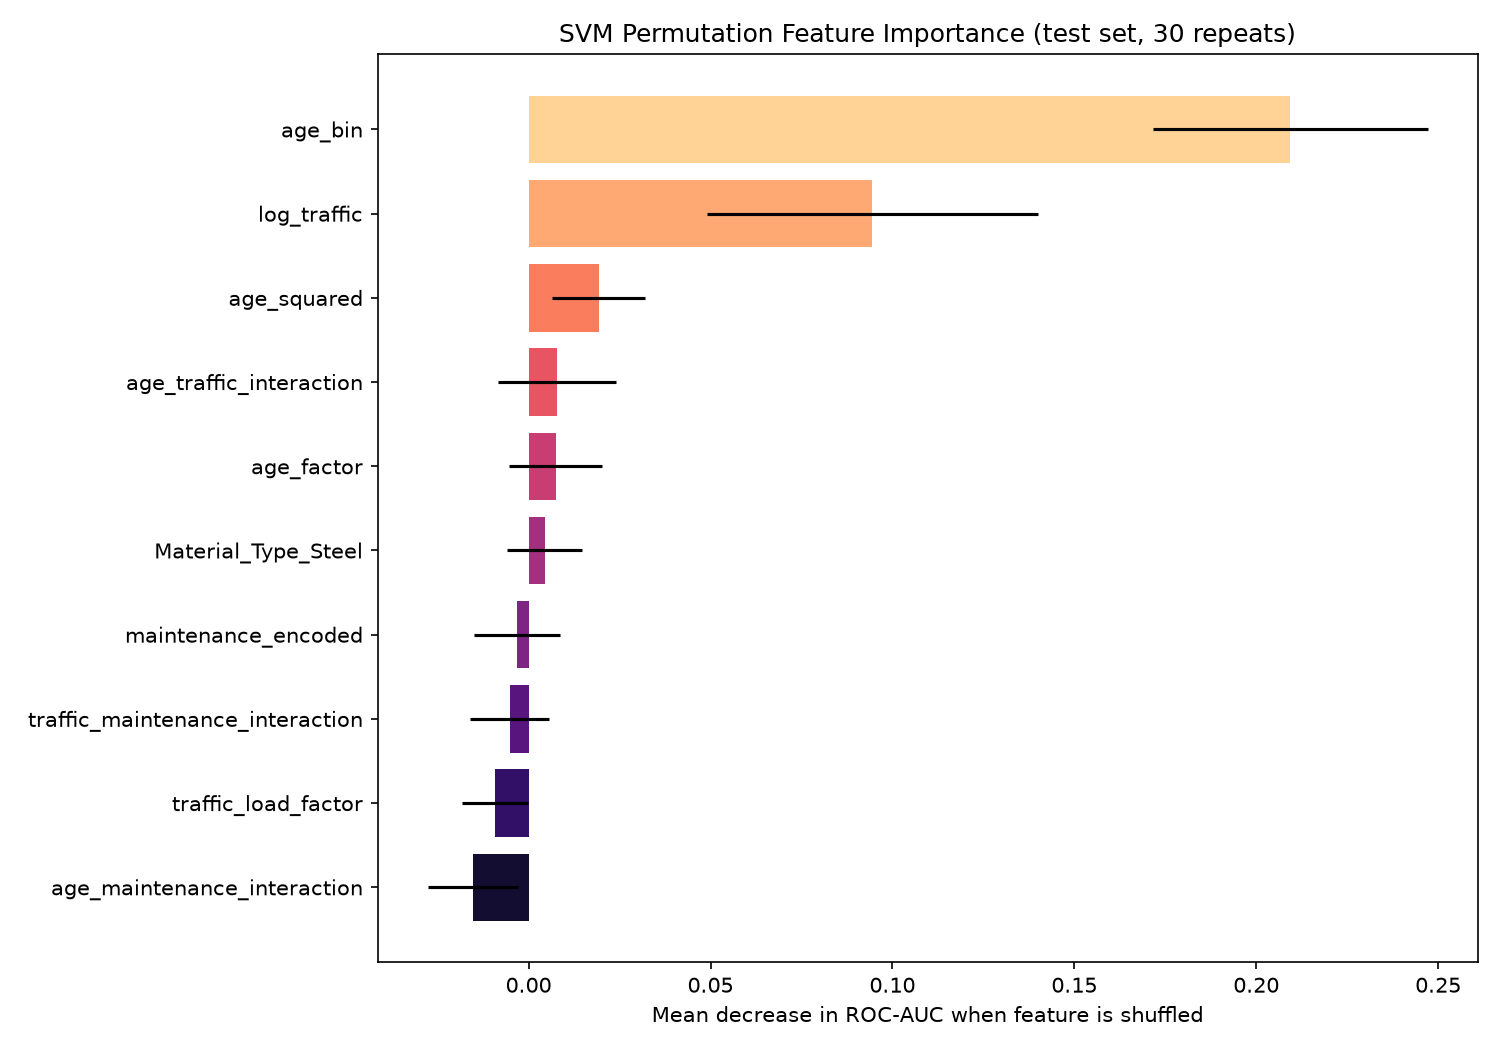

Data behind this chart, as committed beside it:
feature, importance_mean, importance_std
age_bin, 0.2093, 0.03779
log_traffic, 0.09449, 0.04555
age_squared, 0.01926, 0.01274
age_traffic_interaction, 0.007702, 0.01623
age_factor, 0.007406, 0.0128
Material_Type_Steel, 0.004395, 0.01028
maintenance_encoded, -0.003172, 0.01185
traffic_maintenance_interaction, -0.005202, 0.01094
traffic_load_factor, -0.00914, 0.009033
age_maintenance_interaction, -0.01539, 0.01237
